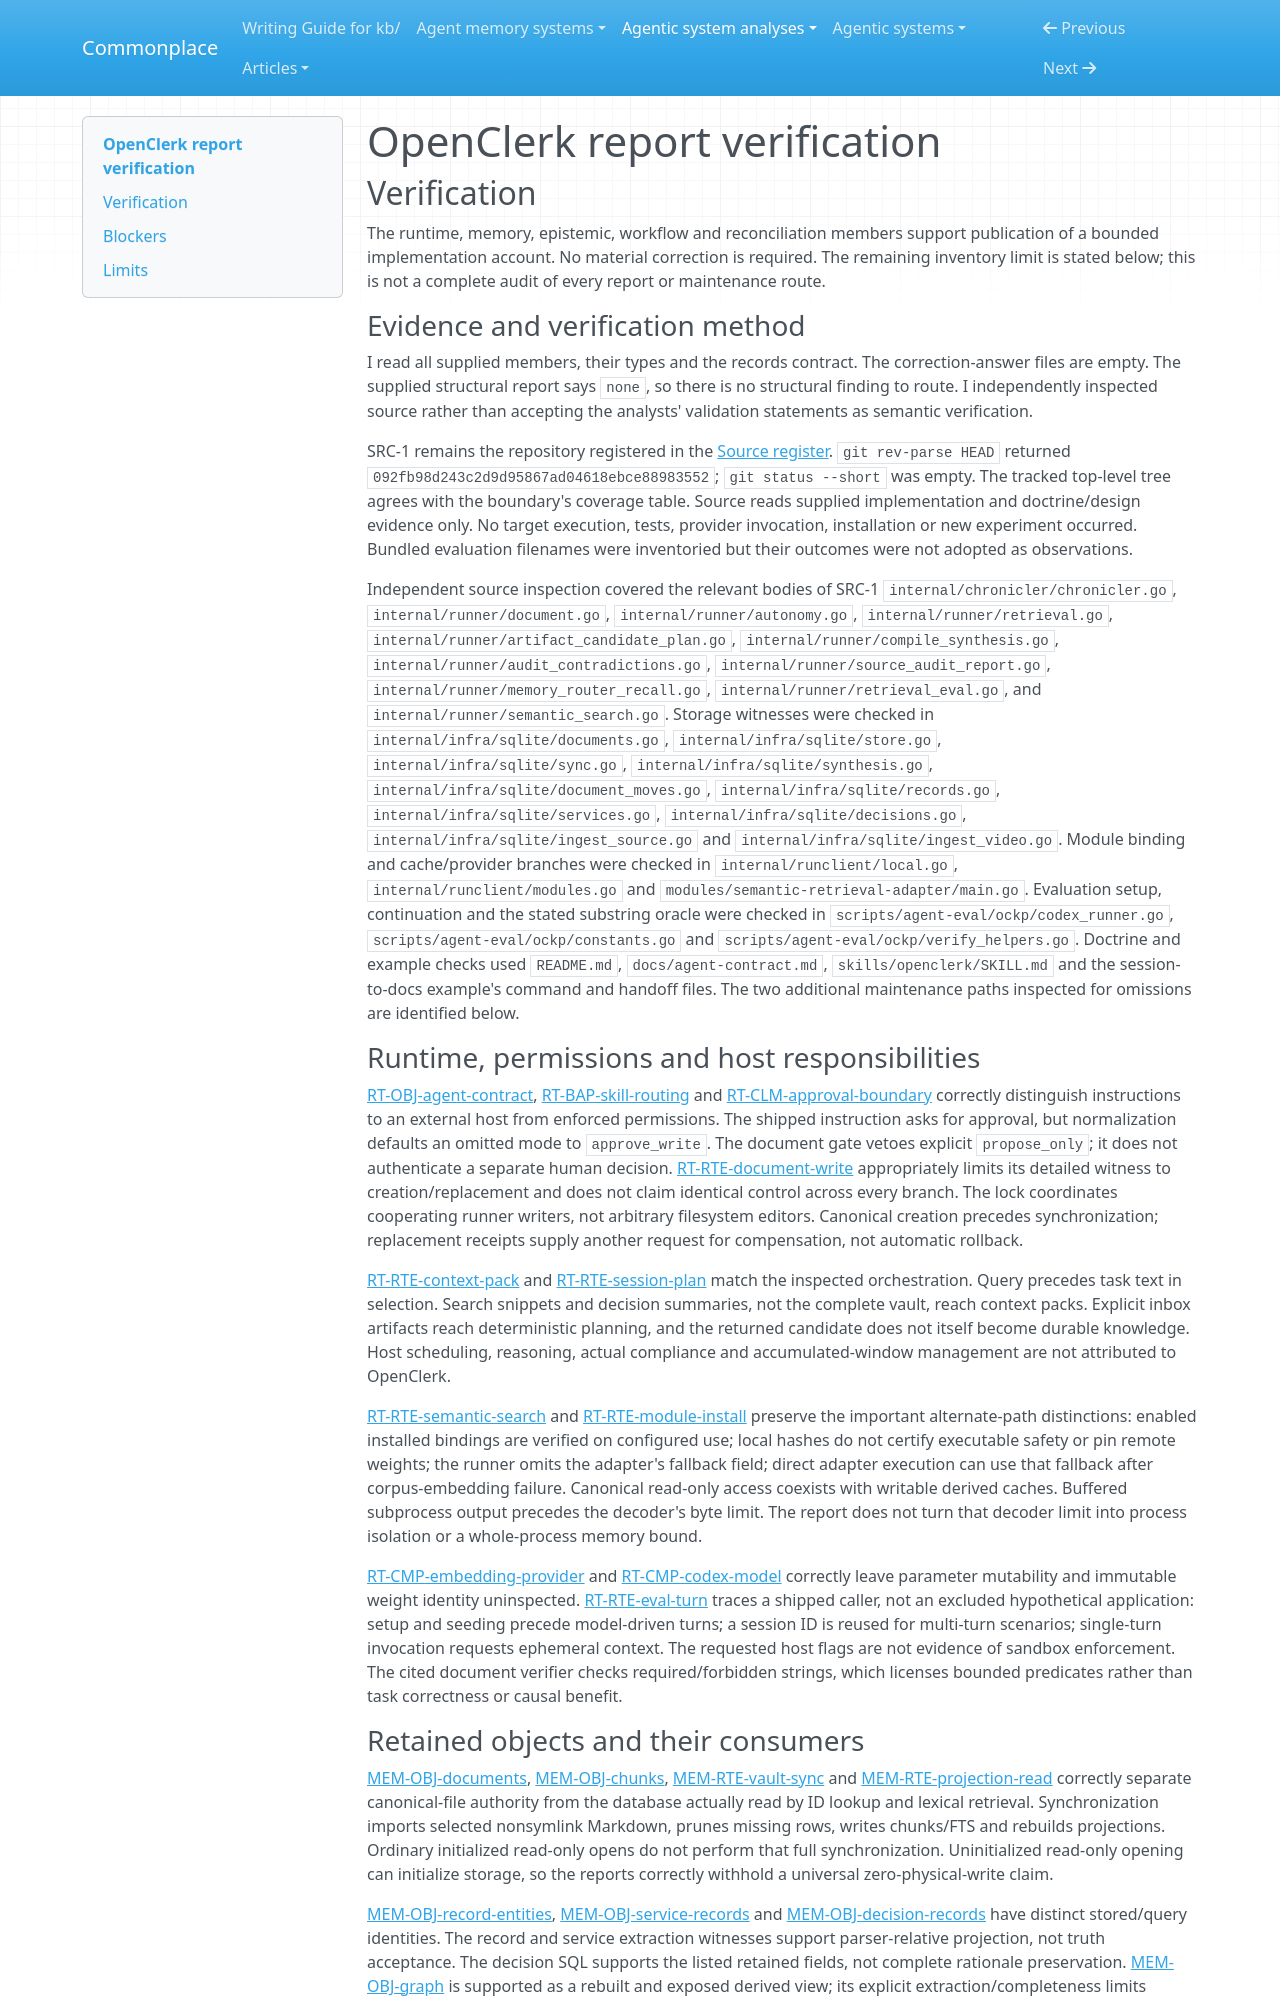

repository: zby/commonplace · page: agentic-system-analyses/retained/yazanabuashour--openclerk/report-verification/index.html · generator: mkdocs

---
type: agentic-system-analyses/types/agentic-system-verification.md
description: "Independent report verification of OpenClerk's retained-state, admission, epistemic and session-planning routes at the frozen Git boundary."
run-id: AAS-2026-10-16-openclerk-ec0e00c2bb0a-01
reviewed-boundary: "092fb98d243c2d9d95867ad04618ebce88983552"
---

# OpenClerk report verification

## Verification

The runtime, memory, epistemic, workflow and reconciliation members support publication of a bounded implementation account. No material correction is required. The remaining inventory limit is stated below; this is not a complete audit of every report or maintenance route.

### Evidence and verification method

I read all supplied members, their types and the records contract. The correction-answer files are empty. The supplied structural report says `none`, so there is no structural finding to route. I independently inspected source rather than accepting the analysts' validation statements as semantic verification.

SRC-1 remains the repository registered in the [Source register](boundary.md#source-register). `git rev-parse HEAD` returned `092fb98d243c2d9d95867ad04618ebce88983552`; `git status --short` was empty. The tracked top-level tree agrees with the boundary's coverage table. Source reads supplied implementation and doctrine/design evidence only. No target execution, tests, provider invocation, installation or new experiment occurred. Bundled evaluation filenames were inventoried but their outcomes were not adopted as observations.

Independent source inspection covered the relevant bodies of SRC-1 `internal/chronicler/chronicler.go`, `internal/runner/document.go`, `internal/runner/autonomy.go`, `internal/runner/retrieval.go`, `internal/runner/artifact_candidate_plan.go`, `internal/runner/compile_synthesis.go`, `internal/runner/audit_contradictions.go`, `internal/runner/source_audit_report.go`, `internal/runner/memory_router_recall.go`, `internal/runner/retrieval_eval.go`, and `internal/runner/semantic_search.go`. Storage witnesses were checked in `internal/infra/sqlite/documents.go`, `internal/infra/sqlite/store.go`, `internal/infra/sqlite/sync.go`, `internal/infra/sqlite/synthesis.go`, `internal/infra/sqlite/document_moves.go`, `internal/infra/sqlite/records.go`, `internal/infra/sqlite/services.go`, `internal/infra/sqlite/decisions.go`, `internal/infra/sqlite/ingest_source.go` and `internal/infra/sqlite/ingest_video.go`. Module binding and cache/provider branches were checked in `internal/runclient/local.go`, `internal/runclient/modules.go` and `modules/semantic-retrieval-adapter/main.go`. Evaluation setup, continuation and the stated substring oracle were checked in `scripts/agent-eval/ockp/codex_runner.go`, `scripts/agent-eval/ockp/constants.go` and `scripts/agent-eval/ockp/verify_helpers.go`. Doctrine and example checks used `README.md`, `docs/agent-contract.md`, `skills/openclerk/SKILL.md` and the session-to-docs example's command and handoff files. The two additional maintenance paths inspected for omissions are identified below.

### Runtime, permissions and host responsibilities

[RT-OBJ-agent-contract](runtime.md#rt-obj-agent-contract), [RT-BAP-skill-routing](runtime.md#rt-bap-skill-routing) and [RT-CLM-approval-boundary](runtime.md#rt-clm-approval-boundary) correctly distinguish instructions to an external host from enforced permissions. The shipped instruction asks for approval, but normalization defaults an omitted mode to `approve_write`. The document gate vetoes explicit `propose_only`; it does not authenticate a separate human decision. [RT-RTE-document-write](runtime.md#rt-rte-document-write) appropriately limits its detailed witness to creation/replacement and does not claim identical control across every branch. The lock coordinates cooperating runner writers, not arbitrary filesystem editors. Canonical creation precedes synchronization; replacement receipts supply another request for compensation, not automatic rollback.

[RT-RTE-context-pack](runtime.md#rt-rte-context-pack) and [RT-RTE-session-plan](runtime.md#rt-rte-session-plan) match the inspected orchestration. Query precedes task text in selection. Search snippets and decision summaries, not the complete vault, reach context packs. Explicit inbox artifacts reach deterministic planning, and the returned candidate does not itself become durable knowledge. Host scheduling, reasoning, actual compliance and accumulated-window management are not attributed to OpenClerk.

[RT-RTE-semantic-search](runtime.md#rt-rte-semantic-search) and [RT-RTE-module-install](runtime.md#rt-rte-module-install) preserve the important alternate-path distinctions: enabled installed bindings are verified on configured use; local hashes do not certify executable safety or pin remote weights; the runner omits the adapter's fallback field; direct adapter execution can use that fallback after corpus-embedding failure. Canonical read-only access coexists with writable derived caches. Buffered subprocess output precedes the decoder's byte limit. The report does not turn that decoder limit into process isolation or a whole-process memory bound.

[RT-CMP-embedding-provider](runtime.md#rt-cmp-embedding-provider) and [RT-CMP-codex-model](runtime.md#rt-cmp-codex-model) correctly leave parameter mutability and immutable weight identity uninspected. [RT-RTE-eval-turn](runtime.md#rt-rte-eval-turn) traces a shipped caller, not an excluded hypothetical application: setup and seeding precede model-driven turns; a session ID is reused for multi-turn scenarios; single-turn invocation requests ephemeral context. The requested host flags are not evidence of sandbox enforcement. The cited document verifier checks required/forbidden strings, which licenses bounded predicates rather than task correctness or causal benefit.
